Image classification data set "Hand-Gesture-Recognizer" (Rahul2k/Hand-Gesture-Recognizer on GitHub). Class labels (4): fist, one finger, perfect sign, two fingers.

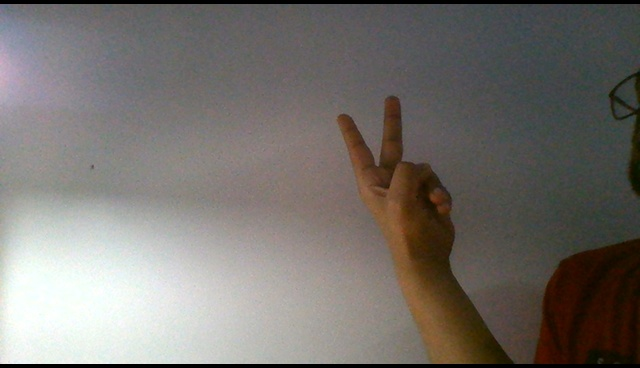
Label: two fingers

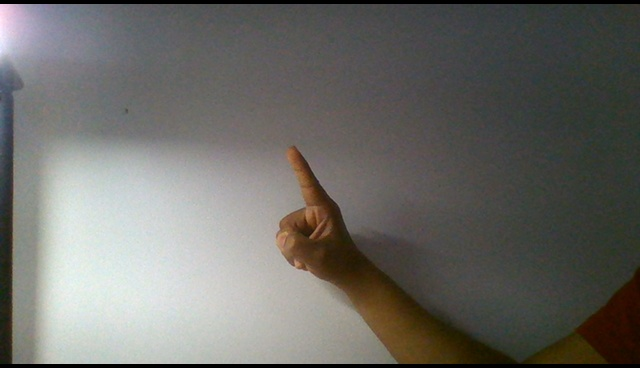
Label: one finger

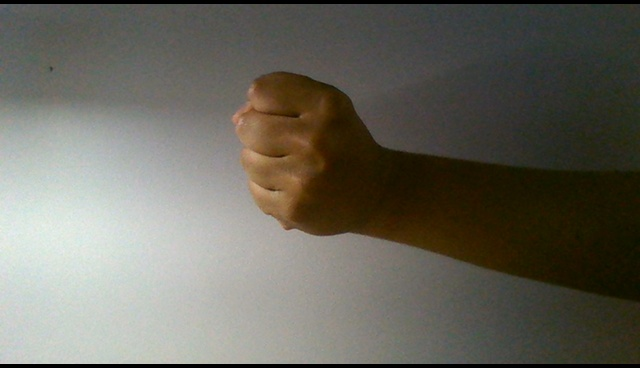
Label: fist

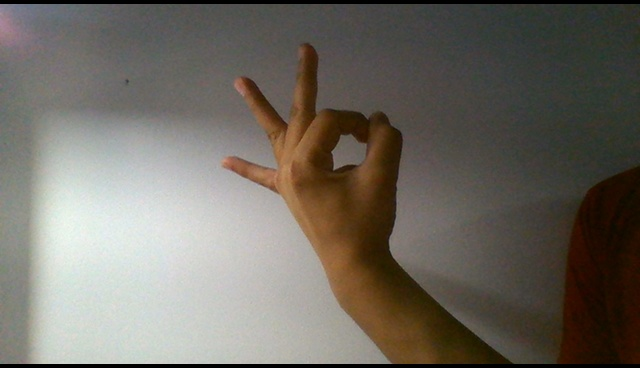
Label: perfect sign

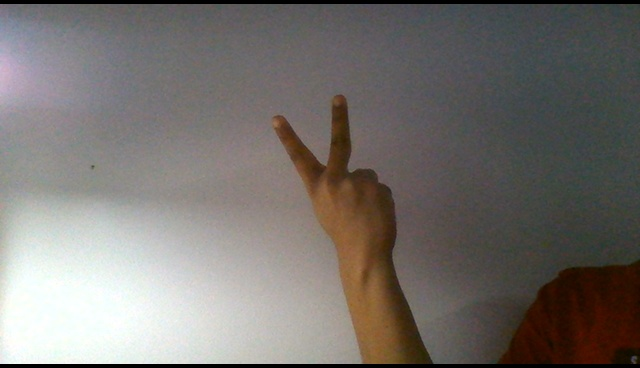
Label: two fingers

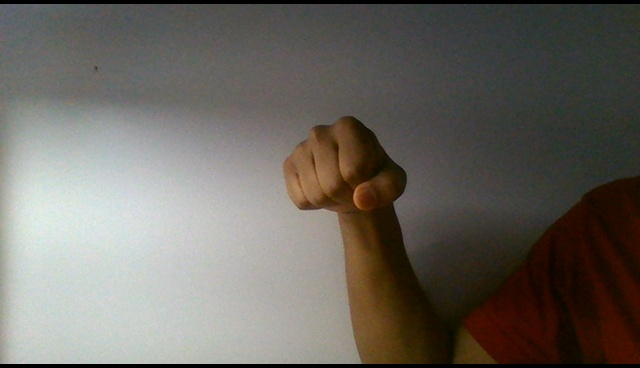
Label: fist
